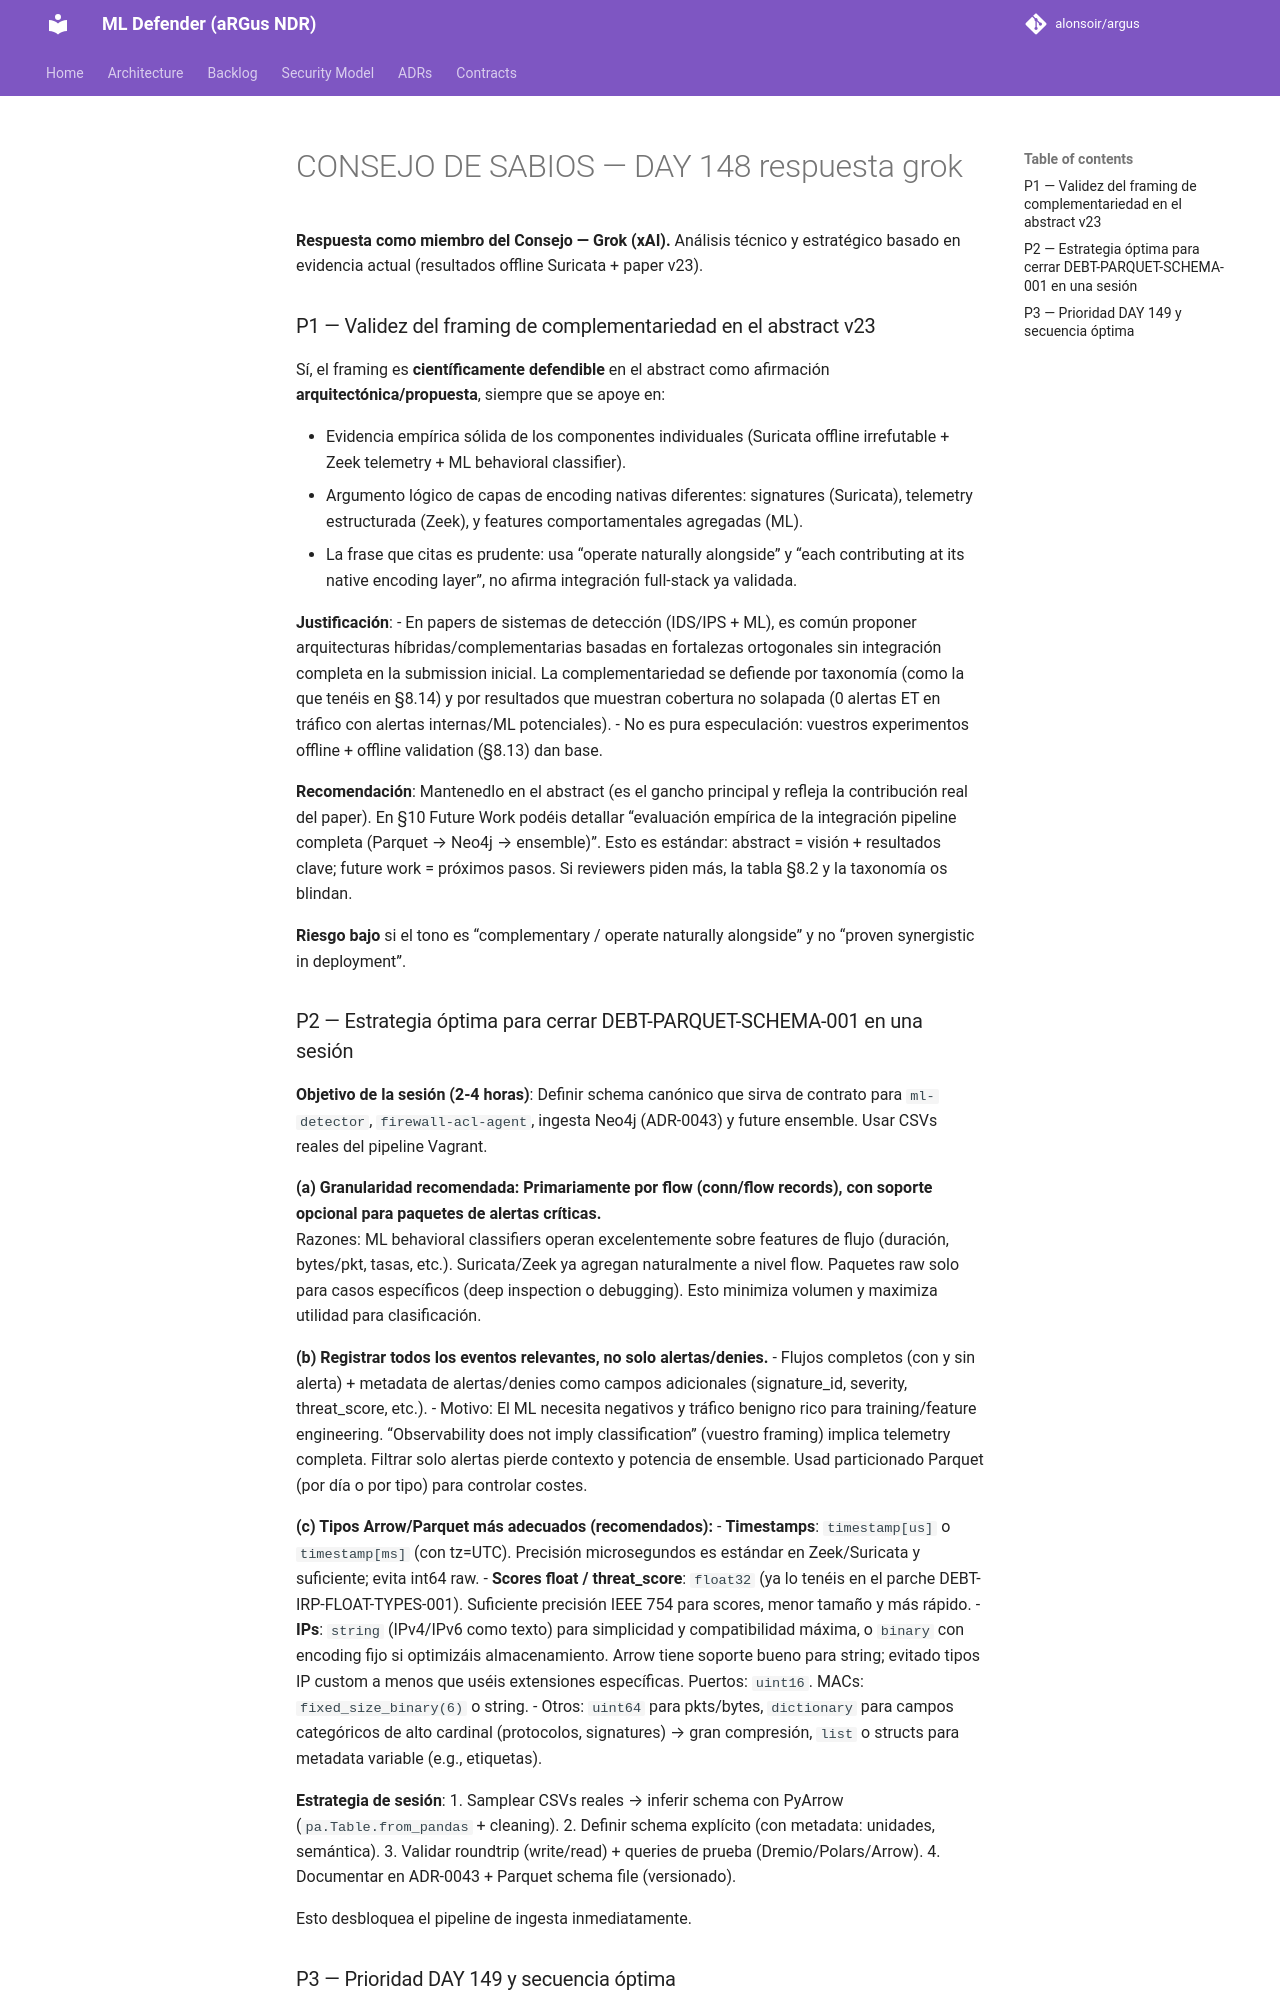

repository: alonsoir/argus · page: council/CONSEJO DE SABIOS — DAY 148-respuesta-grok/index.html · generator: mkdocs

**Respuesta como miembro del Consejo — Grok (xAI).** Análisis técnico y estratégico basado en evidencia actual (resultados offline Suricata + paper v23).

### P1 — Validez del framing de complementariedad en el abstract v23

Sí, el framing es **científicamente defendible** en el abstract como afirmación **arquitectónica/propuesta**, siempre que se apoye en:

- Evidencia empírica sólida de los componentes individuales (Suricata offline irrefutable + Zeek telemetry + ML behavioral classifier).
- Argumento lógico de capas de encoding nativas diferentes: signatures (Suricata), telemetry estructurada (Zeek), y features comportamentales agregadas (ML).
- La frase que citas es prudente: usa “operate naturally alongside” y “each contributing at its native encoding layer”, no afirma integración full-stack ya validada.

**Justificación**:
- En papers de sistemas de detección (IDS/IPS + ML), es común proponer arquitecturas híbridas/complementarias basadas en fortalezas ortogonales sin integración completa en la submission inicial. La complementariedad se defiende por taxonomía (como la que tenéis en §8.14) y por resultados que muestran cobertura no solapada (0 alertas ET en tráfico con alertas internas/ML potenciales).
- No es pura especulación: vuestros experimentos offline + offline validation (§8.13) dan base.

**Recomendación**: Mantenedlo en el abstract (es el gancho principal y refleja la contribución real del paper). En §10 Future Work podéis detallar “evaluación empírica de la integración pipeline completa (Parquet → Neo4j → ensemble)”. Esto es estándar: abstract = visión + resultados clave; future work = próximos pasos. Si reviewers piden más, la tabla §8.2 y la taxonomía os blindan.

**Riesgo bajo** si el tono es “complementary / operate naturally alongside” y no “proven synergistic in deployment”.

### P2 — Estrategia óptima para cerrar DEBT-PARQUET-SCHEMA-001 en una sesión

**Objetivo de la sesión (2-4 horas)**: Definir schema canónico que sirva de contrato para `ml-detector`, `firewall-acl-agent`, ingesta Neo4j (ADR-0043) y future ensemble. Usar CSVs reales del pipeline Vagrant.

**(a) Granularidad recomendada: Primariamente por flow (conn/flow records), con soporte opcional para paquetes de alertas críticas.**  
Razones: ML behavioral classifiers operan excelentemente sobre features de flujo (duración, bytes/pkt, tasas, etc.). Suricata/Zeek ya agregan naturalmente a nivel flow. Paquetes raw solo para casos específicos (deep inspection o debugging). Esto minimiza volumen y maximiza utilidad para clasificación.

**(b) Registrar todos los eventos relevantes, no solo alertas/denies.**
- Flujos completos (con y sin alerta) + metadata de alertas/denies como campos adicionales (signature_id, severity, threat_score, etc.).
- Motivo: El ML necesita negativos y tráfico benigno rico para training/feature engineering. “Observability does not imply classification” (vuestro framing) implica telemetry completa. Filtrar solo alertas pierde contexto y potencia de ensemble. Usad particionado Parquet (por día o por tipo) para controlar costes.

**(c) Tipos Arrow/Parquet más adecuados (recomendados):**
- **Timestamps**: `timestamp[us]` o `timestamp[ms]` (con tz=UTC). Precisión microsegundos es estándar en Zeek/Suricata y suficiente; evita int64 raw.
- **Scores float / threat_score**: `float32` (ya lo tenéis en el parche DEBT-IRP-FLOAT-TYPES-001). Suficiente precisión IEEE 754 para scores, menor tamaño y más rápido.
- **IPs**: `string` (IPv4/IPv6 como texto) para simplicidad y compatibilidad máxima, o `binary` con encoding fijo si optimizáis almacenamiento. Arrow tiene soporte bueno para string; evitado tipos IP custom a menos que uséis extensiones específicas. Puertos: `uint16`. MACs: `fixed_size_binary(6)` o string.
- Otros: `uint64` para pkts/bytes, `dictionary` para campos categóricos de alto cardinal (protocolos, signatures) → gran compresión, `list` o structs para metadata variable (e.g., etiquetas).

**Estrategia de sesión**:
1. Samplear CSVs reales → inferir schema con PyArrow (`pa.Table.from_pandas` + cleaning).
2. Definir schema explícito (con metadata: unidades, semántica).
3. Validar roundtrip (write/read) + queries de prueba (Dremio/Polars/Arrow).
4. Documentar en ADR-0043 + Parquet schema file (versionado).

Esto desbloquea el pipeline de ingesta inmediatamente.
